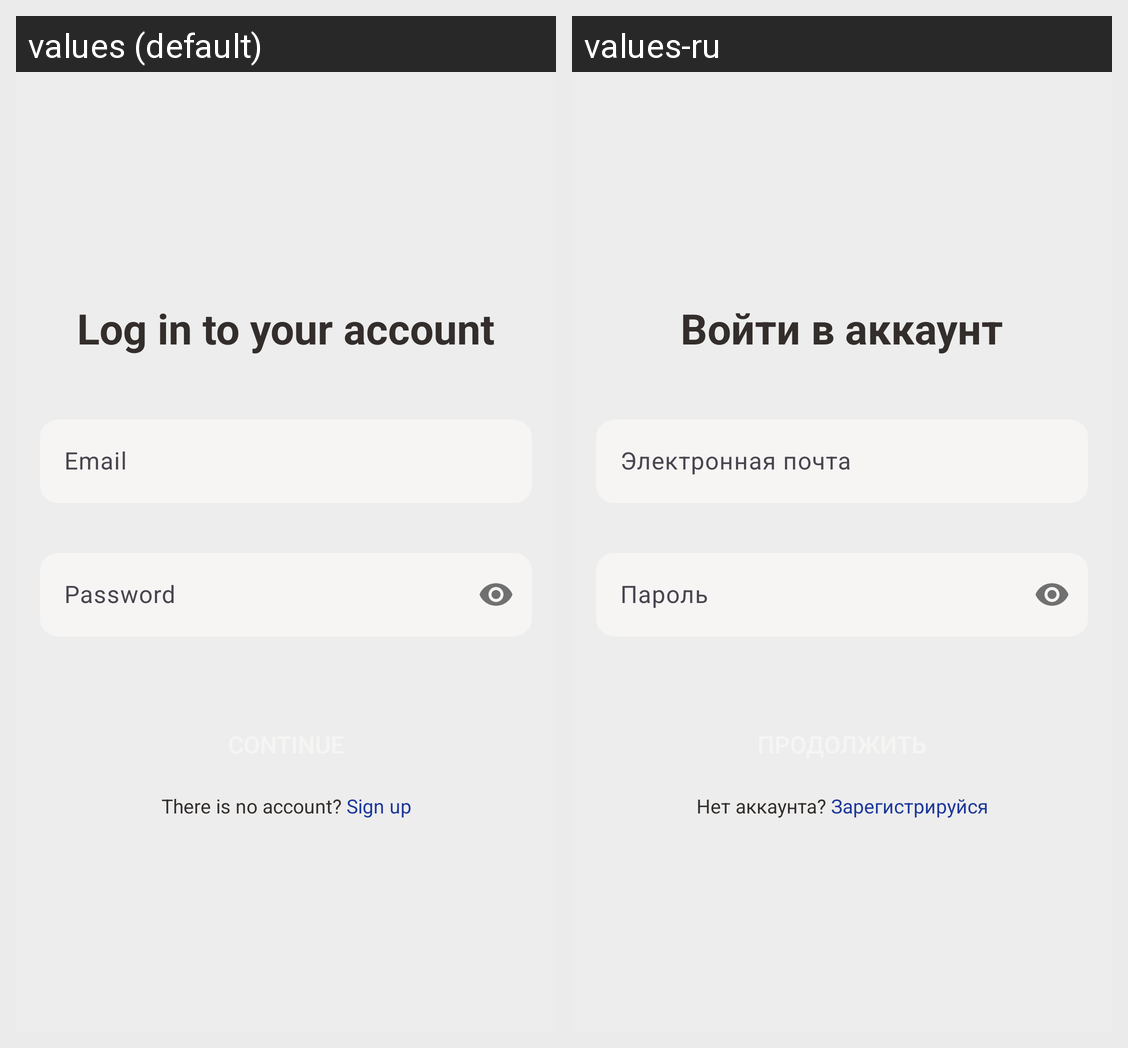

Locale-by-locale string values for the Android screen shown in this grid:
Android screen res/layout/fragment_login.xml rendered under 2 locales, left to right: values (default), values-ru. Device: Nexus 5 (rendered at 1080×1920; each locale shown at half size, 540×960, under a caption strip naming it); theme Theme.AutoND.
Strings drawn on this screen, with the default value and each locale's value (text and hints the layout hard-codes, and strings that could not be matched under every locale, appear in the picture but are not listed):

voiti_v_accaunt
  values: Log in to your account
  values-ru: Войти в аккаунт

email
  values: Email
  values-ru: Электронная почта

password
  values: Password
  values-ru: Пароль

noaccaunt_signin_text
  values: There is no account? Sign up
  values-ru: Нет аккаунта? Зарегистрируйся
